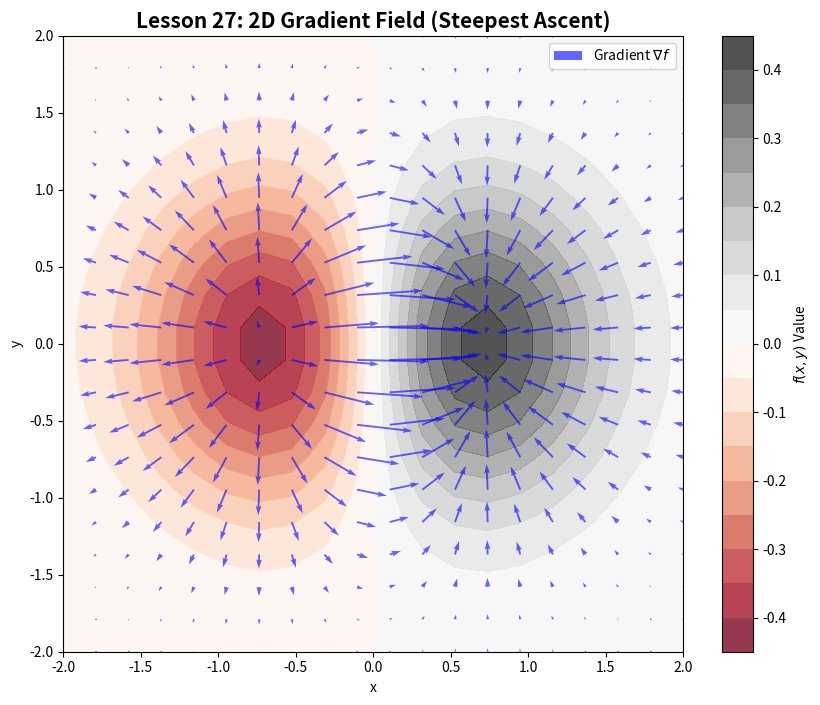

This figure's Python source: (Note: this script raises an exception after producing the figure.)
import numpy as np
import matplotlib.pyplot as plt
import os

def run_gradient_2d():
    # Fonksiyon: f(x,y) = x*exp(-x^2 - y^2) (Bir tepe ve bir vadi)
    x = np.linspace(-2, 2, 20)
    y = np.linspace(-2, 2, 20)
    X, Y = np.meshgrid(x, y)
    Z = X * np.exp(-X**2 - Y**2)
    
    # Gradyan hesaplama (Numerical)
    dy, dx = np.gradient(Z, 0.2, 0.2)
    
    plt.figure(figsize=(10, 8))
    # Kontur haritası
    contour = plt.contourf(X, Y, Z, 20, cmap='RdGy', alpha=0.8)
    plt.colorbar(contour, label='$f(x, y)$ Value')
    
    # Gradyan Vektörleri (Quiver)
    plt.quiver(X, Y, dx, dy, color='blue', alpha=0.6, label='Gradient $\\nabla f$')
    
    plt.title("Lesson 27: 2D Gradient Field (Steepest Ascent)", fontsize=15, fontweight='bold')
    plt.xlabel('x'); plt.ylabel('y')
    plt.legend()
    
    if not os.path.exists('../../../assets'): os.makedirs('../../../assets')
    plt.savefig('../../../assets/27_gradient_2d.png', dpi=300)
    plt.show()

if __name__ == "__main__":
    run_gradient_2d()
